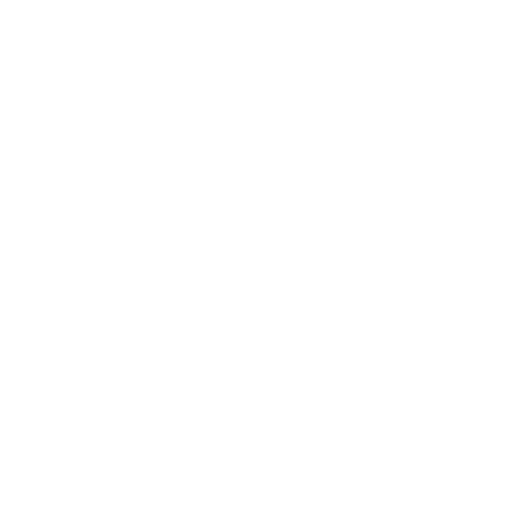
t = 0.00 s
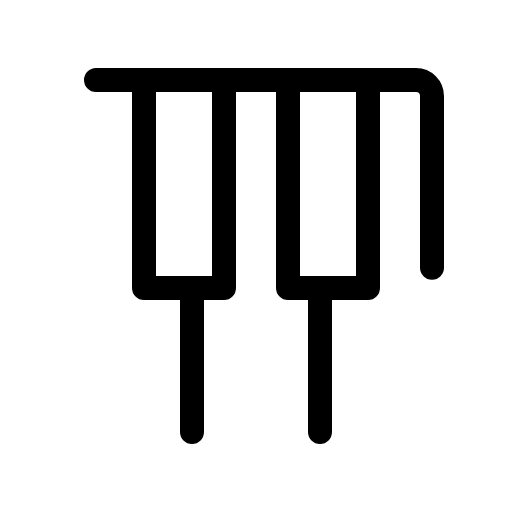
t = 0.38 s
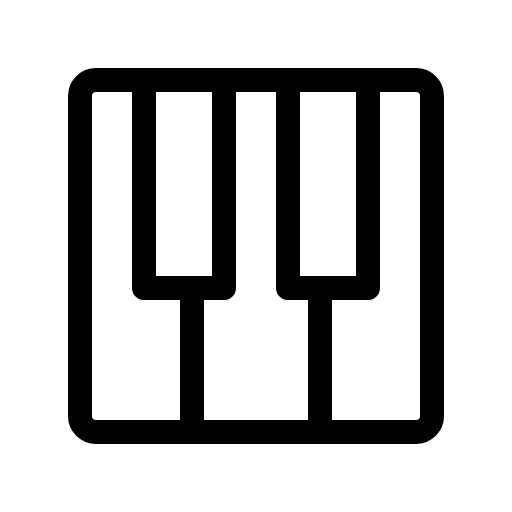
t = 1.13 s
t = 1.50 s: frame unchanged from t = 1.13 s, image omitted
t = 1.88 s: frame unchanged from t = 1.13 s, image omitted
t = 2.63 s: frame unchanged from t = 1.13 s, image omitted

The animated SVG that drew these frames (rendered in a browser with its animation timeline set to each time). Animation: 1 CSS @keyframes rule; one cycle of 3.00 s, repeats indefinitely.

<svg xmlns="http://www.w3.org/2000/svg" viewBox="0 0 256 256">
  <style>
    .draw-line {
      stroke-dasharray: 2000;
      stroke-dashoffset: 0;
    }
    svg:hover .draw-line {
      animation: phosphor-draw-in 3s ease-in-out infinite alternate;
    }
    @keyframes phosphor-draw-in {
      0%   { stroke-dashoffset: 2000; }
      50%  { stroke-dashoffset: 0; }
      100% { stroke-dashoffset: 0; }
    }
  </style><rect width="256" height="256" fill="none"/><rect x="40" y="40" width="176" height="176" rx="8" fill="none" stroke="currentColor" stroke-linecap="round" stroke-linejoin="round" stroke-width="12" class="draw-line"/><line x1="96" y1="216" x2="96" y2="144" fill="none" stroke="currentColor" stroke-linecap="round" stroke-linejoin="round" stroke-width="12" class="draw-line"/><line x1="160" y1="216" x2="160" y2="144" fill="none" stroke="currentColor" stroke-linecap="round" stroke-linejoin="round" stroke-width="12" class="draw-line"/><polyline points="184 40 184 144 144 144 144 40" fill="none" stroke="currentColor" stroke-linecap="round" stroke-linejoin="round" stroke-width="12" class="draw-line"/><polyline points="112 40 112 144 72 144 72 40" fill="none" stroke="currentColor" stroke-linecap="round" stroke-linejoin="round" stroke-width="12" class="draw-line"/></svg>
